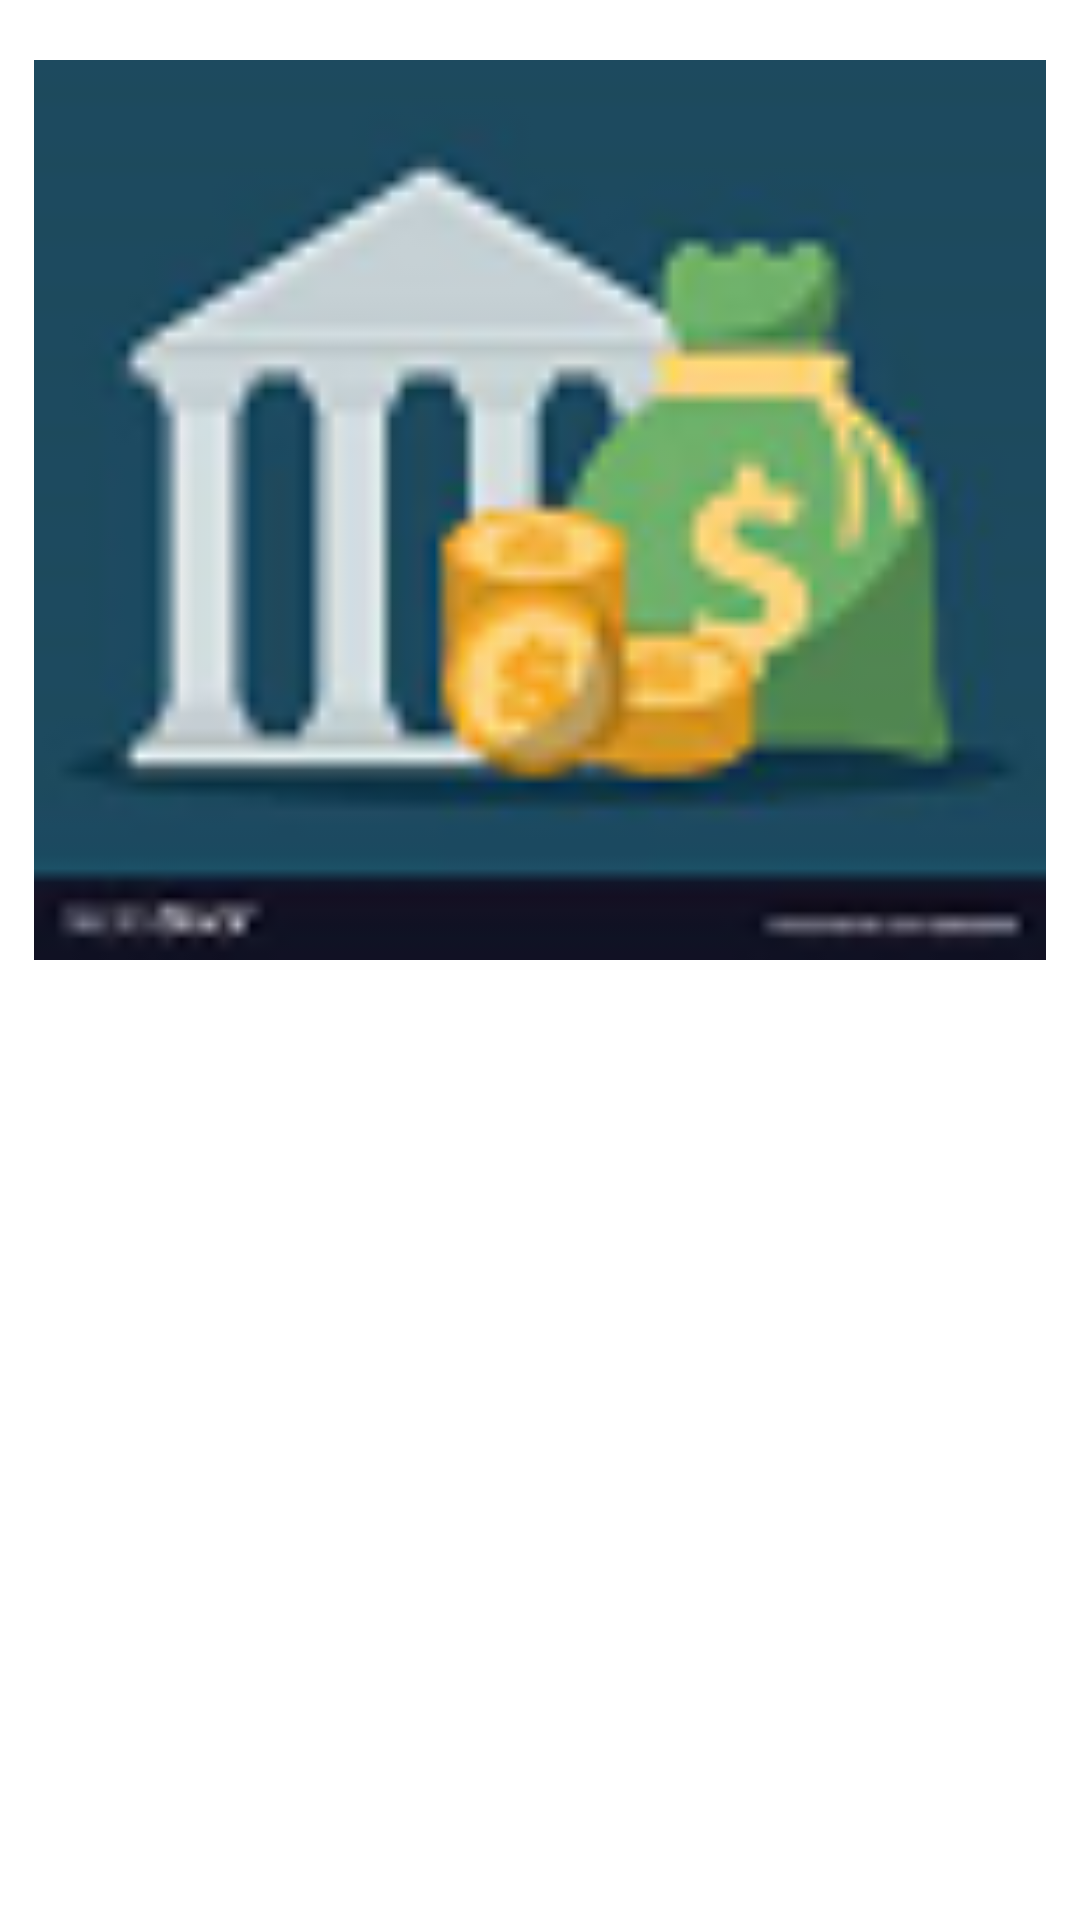

Here is an Android app screen rendered from its layout file. Give the layout XML and the strings, colors and styles it references.
<!-- AndroidManifest.xml: application theme Theme.MyApplication -->
<!-- res/layout/activity_product_image.xml -->
<?xml version="1.0" encoding="utf-8"?>
<androidx.constraintlayout.widget.ConstraintLayout xmlns:android="http://schemas.android.com/apk/res/android"
    xmlns:app="http://schemas.android.com/apk/res-auto"
    xmlns:tools="http://schemas.android.com/tools"
    android:layout_width="match_parent"
    android:layout_height="match_parent"
    tools:context=".ProductImageActivity">

    <ImageView
        android:layout_marginTop="20dp"
        android:id="@+id/imageProdView"
        android:layout_width="match_parent"
        android:layout_height="300dp"
        android:src="@drawable/bank"
        app:layout_constraintTop_toTopOf="parent"
        app:layout_constraintLeft_toLeftOf="parent"/>

    <TextView
        android:id="@+id/prodDesc"
        android:layout_margin="20dp"
        android:layout_width="wrap_content"
        android:layout_height="wrap_content"
        app:layout_constraintTop_toBottomOf="@+id/imageProdView"
        app:layout_constraintLeft_toLeftOf="parent"/>

    <TextView
        android:id="@+id/prodPrice"
        android:layout_margin="20dp"
        android:layout_width="wrap_content"
        android:layout_height="wrap_content"
        app:layout_constraintTop_toBottomOf="@+id/prodDesc"
        app:layout_constraintLeft_toLeftOf="parent"/>


</androidx.constraintlayout.widget.ConstraintLayout>
<!-- resources referenced by this layout -->
<resources>
  <!-- drawable bank: png bitmap (drawable, 8555 bytes) -->
  <style name="Theme.MyApplication" parent="Theme.MaterialComponents.DayNight.DarkActionBar">
          
          <item name="colorPrimary">@color/black</item>
          <item name="colorPrimaryVariant">#7B1FA2</item>
          <item name="colorOnPrimary">@color/white</item>
          Secondary brand color.
          <item name="colorSecondary">#B2DFDB</item>
          <item name="colorSecondaryVariant">#00796b</item>--&gt;
          <item name="colorOnSecondary">@color/black</item>
          
          <item name="android:statusBarColor" tools:targetApi="l">?attr/colorPrimaryVariant</item>
          
      </style>
  <color name="black">#000000</color>
  <color name="white">#FFFFFF</color>
</resources>
